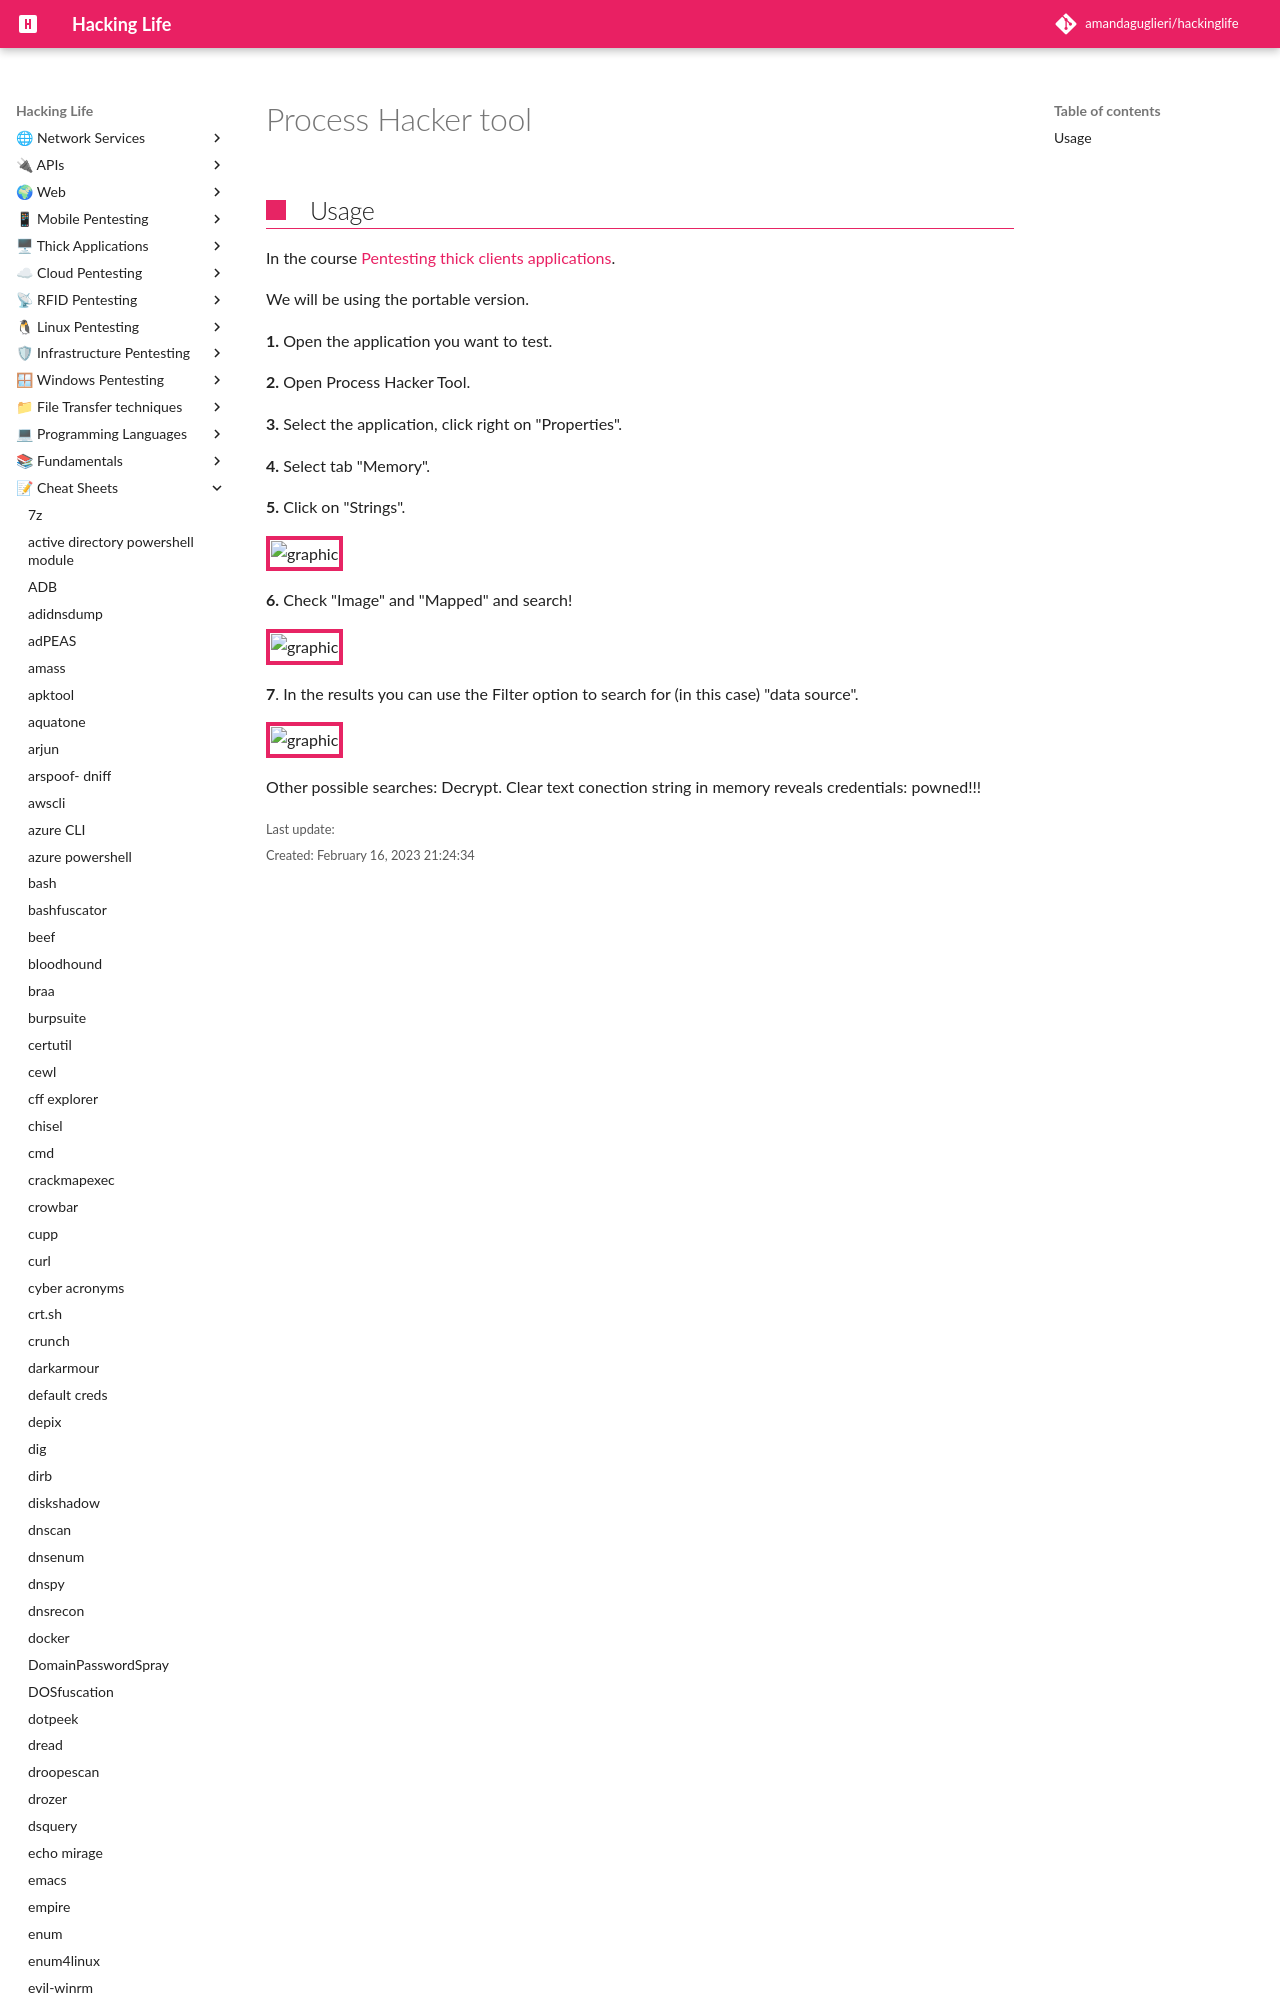

repository: amandaguglieri/hackinglife · page: process-hacker-tool/index.html · generator: mkdocs

---
title: Process Hacker tool
author: amandaguglieri
draft: false
TableOfContents: true
tags:
  - thick client application
---

# Process Hacker tool

## Usage

In the course [Pentesting thick clients applications](thick-app
